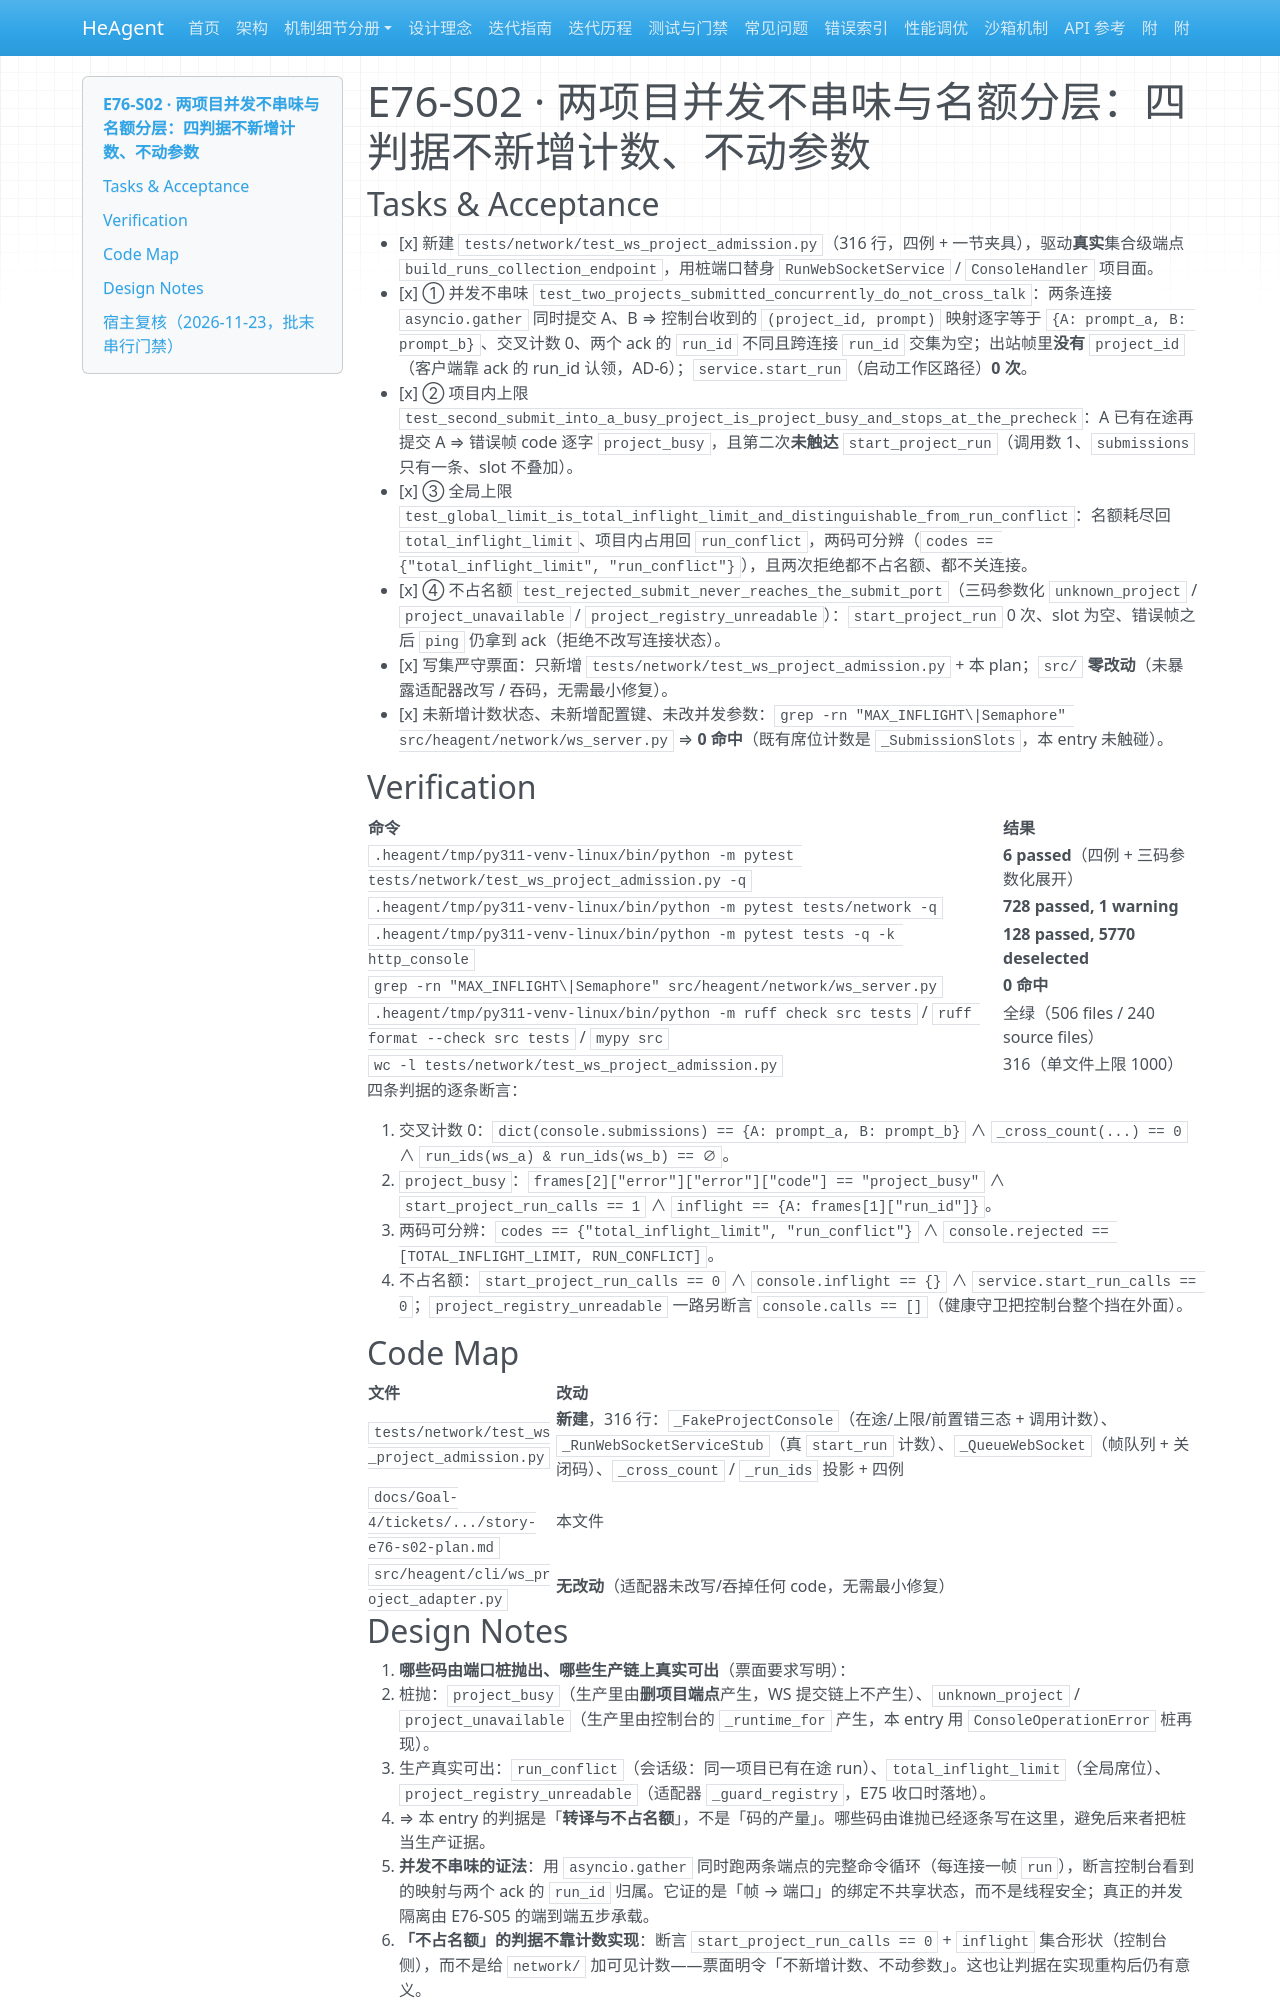

repository: zsutxz/HeAgent · page: Goal-4/tickets/epic-76-remote-surface-closeout/tickets/story-e76-s02-plan/index.html · generator: mkdocs

---
ticket: 2
ref: 76.2
code: E76-S02
epic: epic-76-remote-surface-closeout
risk: medium
hitl: false
covers: ["R1", "R2"]
status: done
---

# E76-S02 · 两项目并发不串味与名额分层：四判据不新增计数、不动参数

## Tasks & Acceptance

- [x] 新建 `tests/network/test_ws_project_admission.py`（316 行，四例 + 一节夹具），驱动**真实**集合级端点 `build_runs_collection_endpoint`，用桩端口替身 `RunWebSocketService` / `ConsoleHandler` 项目面。
- [x] ① 并发不串味 `test_two_projects_submitted_concurrently_do_not_cross_talk`：两条连接 `asyncio.gather` 同时提交 A、B ⇒ 控制台收到的 `(project_id, prompt)` 映射逐字等于 `{A: prompt_a, B: prompt_b}`、交叉计数 0、两个 ack 的 `run_id` 不同且跨连接 `run_id` 交集为空；出站帧里**没有** `project_id`（客户端靠 ack 的 run_id 认领，AD-6）；`service.start_run`（启动工作区路径）**0 次**。
- [x] ② 项目内上限 `test_second_submit_into_a_busy_project_is_project_busy_and_stops_at_the_precheck`：A 已有在途再提交 A ⇒ 错误帧 code 逐字 `project_busy`，且第二次**未触达** `start_project_run`（调用数 1、`submissions` 只有一条、slot 不叠加）。
- [x] ③ 全局上限 `test_global_limit_is_total_inflight_limit_and_distinguishable_from_run_conflict`：名额耗尽回 `total_inflight_limit`、项目内占用回 `run_conflict`，两码可分辨（`codes == {"total_inflight_limit", "run_conflict"}`），且两次拒绝都不占名额、都不关连接。
- [x] ④ 不占名额 `test_rejected_submit_never_reaches_the_submit_port`（三码参数化 `unknown_project` / `project_unavailable` / `project_registry_unreadable`）：`start_project_run` 0 次、slot 为空、错误帧之后 `ping` 仍拿到 ack（拒绝不改写连接状态）。
- [x] 写集严守票面：只新增 `tests/network/test_ws_project_admission.py` + 本 plan；`src/` **零改动**（未暴露适配器改写 / 吞码，无需最小修复）。
- [x] 未新增计数状态、未新增配置键、未改并发参数：`grep -rn "MAX_INFLIGHT\|Semaphore" src/heagent/network/ws_server.py` ⇒ **0 命中**（既有席位计数是 `_SubmissionSlots`，本 entry 未触碰）。

## Verification

| 命令 | 结果 |
|---|---|
| `.heagent/tmp/py311-venv-linux/bin/python -m pytest tests/network/test_ws_project_admission.py -q` | **6 passed**（四例 + 三码参数化展开） |
| `.heagent/tmp/py311-venv-linux/bin/python -m pytest tests/network -q` | **728 passed, 1 warning** |
| `.heagent/tmp/py311-venv-linux/bin/python -m pytest tests -q -k http_console` | **128 passed, 5770 deselected** |
| `grep -rn "MAX_INFLIGHT\|Semaphore" src/heagent/network/ws_server.py` | **0 命中** |
| `.heagent/tmp/py311-venv-linux/bin/python -m ruff check src tests` / `ruff format --check src tests` / `mypy src` | 全绿（506 files / 240 source files） |
| `wc -l tests/network/test_ws_project_admission.py` | 316（单文件上限 1000） |

四条判据的逐条断言：

1. 交叉计数 0：`dict(console.submissions) == {A: prompt_a, B: prompt_b}` ∧ `_cross_count(...) == 0` ∧ `run_ids(ws_a) & run_ids(ws_b) == ∅`。
2. `project_busy`：`frames[2]["error"]["error"]["code"] == "project_busy"` ∧ `start_project_run_calls == 1` ∧ `inflight == {A: frames[1]["run_id"]}`。
3. 两码可分辨：`codes == {"total_inflight_limit", "run_conflict"}` ∧ `console.rejected == [TOTAL_INFLIGHT_LIMIT, RUN_CONFLICT]`。
4. 不占名额：`start_project_run_calls == 0` ∧ `console.inflight == {}` ∧ `service.start_run_calls == 0`；`project_registry_unreadable` 一路另断言 `console.calls == []`（健康守卫把控制台整个挡在外面）。

## Code Map

| 文件 | 改动 |
|---|---|
| `tests/network/test_ws_project_admission.py` | **新建**，316 行：`_FakeProjectConsole`（在途/上限/前置错三态 + 调用计数）、`_RunWebSocketServiceStub`（真 `start_run` 计数）、`_QueueWebSocket`（帧队列 + 关闭码）、`_cross_count` / `_run_ids` 投影 + 四例 |
| `docs/Goal-4/tickets/.../story-e76-s02-plan.md` | 本文件 |
| `src/heagent/cli/ws_project_adapter.py` | **无改动**（适配器未改写/吞掉任何 code，无需最小修复） |
